14-way image classification set "dataset_split" from GitHub (MaddyMadhesh77/Farm-protection-model); label vocabulary: armadilles, bear, birds, cow, crocodile, deer, elephant, goat, jaguar, monkey, rabbit, skunk, tiger, wild boar.

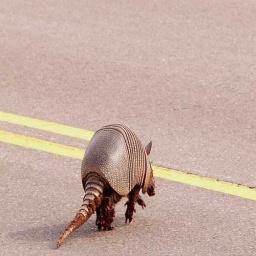
Label: armadilles

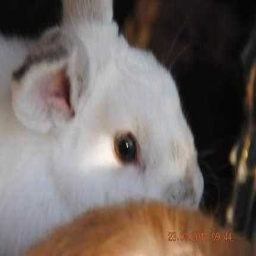
Label: rabbit

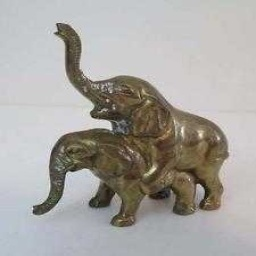
Label: elephant

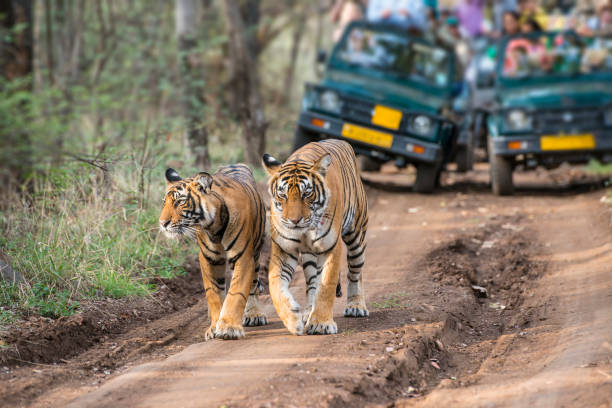
Label: tiger

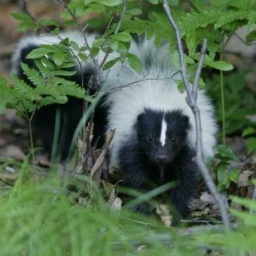
Label: skunk

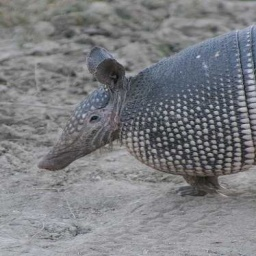
Label: armadilles
